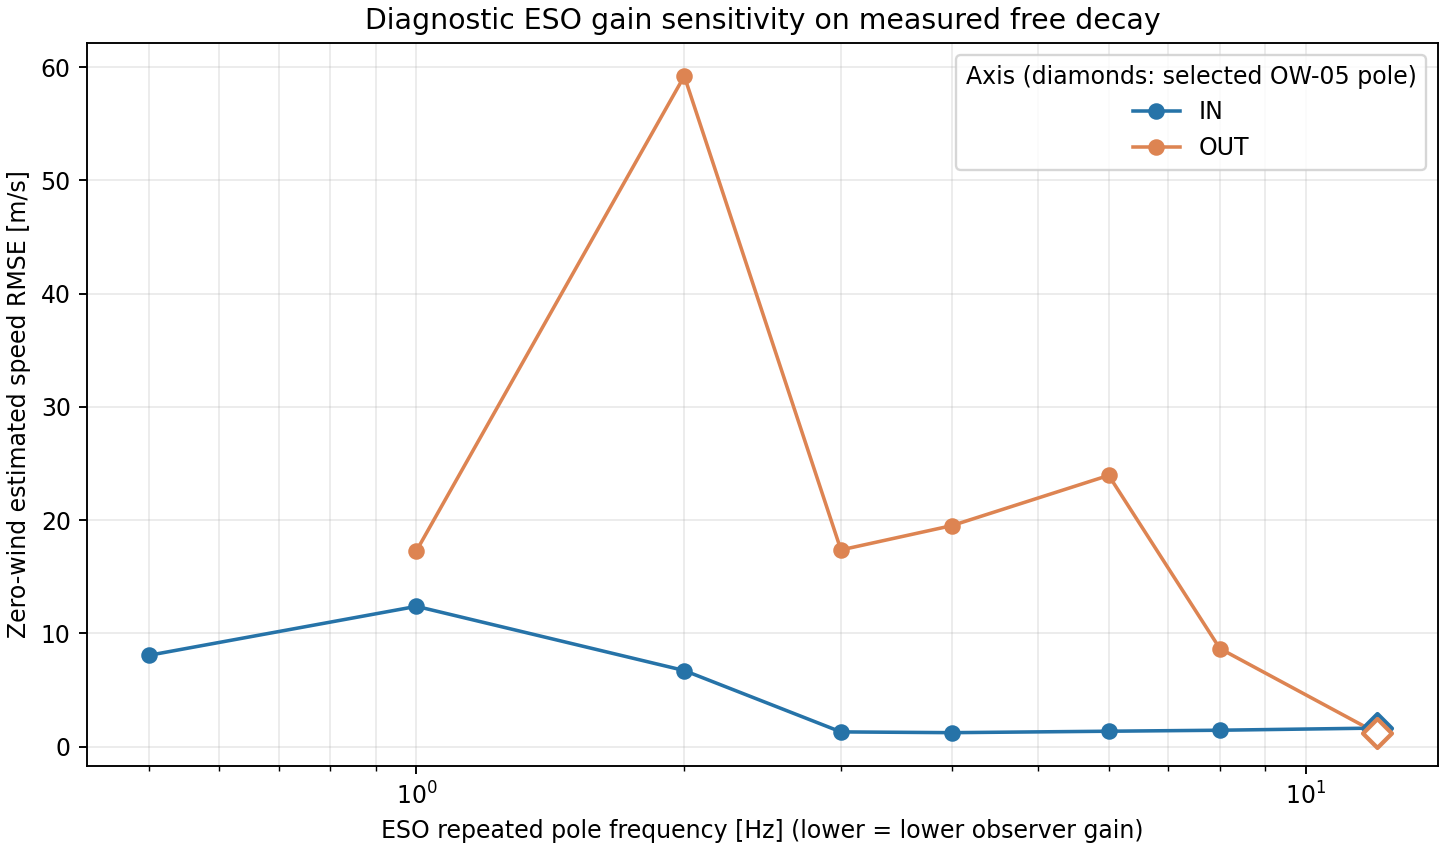

The data file committed next to this chart (first rows):
segment_id, axis, pole_hz, selected_ow05_pole_hz, wind_zero_rmse_m_s, wind_zero_bias_m_s, converged, samples_scored
IN_BALL_P_R01, IN, 0.5, 12, 8.065, 0.9855, True, 1747
IN_BALL_P_R01, IN, 1, 12, 12.39, 0.08571, True, 1747
IN_BALL_P_R01, IN, 2, 12, 6.587, 0.1422, True, 1747
IN_BALL_P_R01, IN, 3, 12, 1.135, 0.6242, True, 1747
IN_BALL_P_R01, IN, 4, 12, 1.18, 0.5841, True, 1747
IN_BALL_P_R01, IN, 6, 12, 1.334, 0.4997, True, 1747
IN_BALL_P_R01, IN, 8, 12, 1.422, 0.5463, True, 1747
IN_BALL_P_R01, IN, 12, 12, 1.61, 0.5119, True, 1747
IN_BALL_N_R01, IN, 0.5, 12, 8.069, -1.13, True, 1750
IN_BALL_N_R01, IN, 1, 12, 12.39, -0.115, True, 1750
IN_BALL_N_R01, IN, 2, 12, 6.752, 0.03913, True, 1750
IN_BALL_N_R01, IN, 3, 12, 1.187, 0.6008, True, 1750
IN_BALL_N_R01, IN, 4, 12, 1.182, 0.5727, True, 1750
IN_BALL_N_R01, IN, 6, 12, 1.334, 0.5, True, 1750
IN_BALL_N_R01, IN, 8, 12, 1.423, 0.5512, True, 1750
IN_BALL_N_R01, IN, 12, 12, 1.608, 0.5198, True, 1750
IN_BALL_P_R02, IN, 0.5, 12, 8.069, 1.055, True, 1747
IN_BALL_P_R02, IN, 1, 12, 12.39, 0.1308, True, 1747
IN_BALL_P_R02, IN, 2, 12, 6.586, 0.1396, True, 1747
IN_BALL_P_R02, IN, 3, 12, 1.126, 0.6323, True, 1747
IN_BALL_P_R02, IN, 4, 12, 1.172, 0.5867, True, 1747
IN_BALL_P_R02, IN, 6, 12, 1.323, 0.5097, True, 1747
IN_BALL_P_R02, IN, 8, 12, 1.416, 0.5592, True, 1747
IN_BALL_P_R02, IN, 12, 12, 1.608, 0.5286, True, 1747
IN_BALL_N_R02, IN, 0.5, 12, 8.048, -0.9863, True, 1789
IN_BALL_N_R02, IN, 1, 12, 12.38, -0.02554, True, 1789
IN_BALL_N_R02, IN, 2, 12, 6.732, 0.1225, True, 1789
IN_BALL_N_R02, IN, 3, 12, 1.191, 0.6185, True, 1789
IN_BALL_N_R02, IN, 4, 12, 1.183, 0.5945, True, 1789
IN_BALL_N_R02, IN, 6, 12, 1.325, 0.5197, True, 1789
IN_BALL_N_R02, IN, 8, 12, 1.423, 0.5735, True, 1789
IN_BALL_N_R02, IN, 12, 12, 1.62, 0.5332, True, 1789
IN_BALL_P_R03, IN, 0.5, 12, 8.061, 1.063, True, 1821
IN_BALL_P_R03, IN, 1, 12, 12.38, 0.02833, True, 1821
IN_BALL_P_R03, IN, 2, 12, 6.9, 0.1728, True, 1821
IN_BALL_P_R03, IN, 3, 12, 1.796, 0.4585, True, 1821
IN_BALL_P_R03, IN, 4, 12, 1.421, 0.5527, True, 1821
IN_BALL_P_R03, IN, 6, 12, 1.474, 0.5076, True, 1821
IN_BALL_P_R03, IN, 8, 12, 1.554, 0.5571, True, 1821
IN_BALL_P_R03, IN, 12, 12, 1.759, 0.5229, True, 1821
IN_BALL_N_R03, IN, 0.5, 12, 8.047, -0.9859, True, 1793
IN_BALL_N_R03, IN, 1, 12, 12.39, -0.04945, True, 1793
IN_BALL_N_R03, IN, 2, 12, 6.733, 0.1079, True, 1793
IN_BALL_N_R03, IN, 3, 12, 1.207, 0.6076, True, 1793
IN_BALL_N_R03, IN, 4, 12, 1.223, 0.5828, True, 1793
IN_BALL_N_R03, IN, 6, 12, 1.351, 0.5056, True, 1793
IN_BALL_N_R03, IN, 8, 12, 1.433, 0.5644, True, 1793
IN_BALL_N_R03, IN, 12, 12, 1.603, 0.5572, True, 1793
OUT_BALL_N_R01, OUT, 0.5, 12, , , False, 1209
OUT_BALL_N_R01, OUT, 1, 12, 17.38, -5.172, True, 1209
OUT_BALL_N_R01, OUT, 2, 12, 57.15, -43.03, True, 1209
OUT_BALL_N_R01, OUT, 3, 12, 17.36, -1.162, True, 1209
OUT_BALL_N_R01, OUT, 4, 12, 19.53, -0.2251, True, 1209
OUT_BALL_N_R01, OUT, 6, 12, 24.01, -0.1392, True, 1209
OUT_BALL_N_R01, OUT, 8, 12, 10.53, -0.2354, True, 1209
OUT_BALL_N_R01, OUT, 12, 12, 1.237, -0.6952, True, 1209
OUT_BALL_P_R02, OUT, 0.5, 12, , , False, 1278
OUT_BALL_P_R02, OUT, 1, 12, 17.32, 4.578, True, 1278
OUT_BALL_P_R02, OUT, 2, 12, 58.23, 43.95, True, 1278
OUT_BALL_P_R02, OUT, 3, 12, 17.37, -0.9711, True, 1278
... 36 more rows
